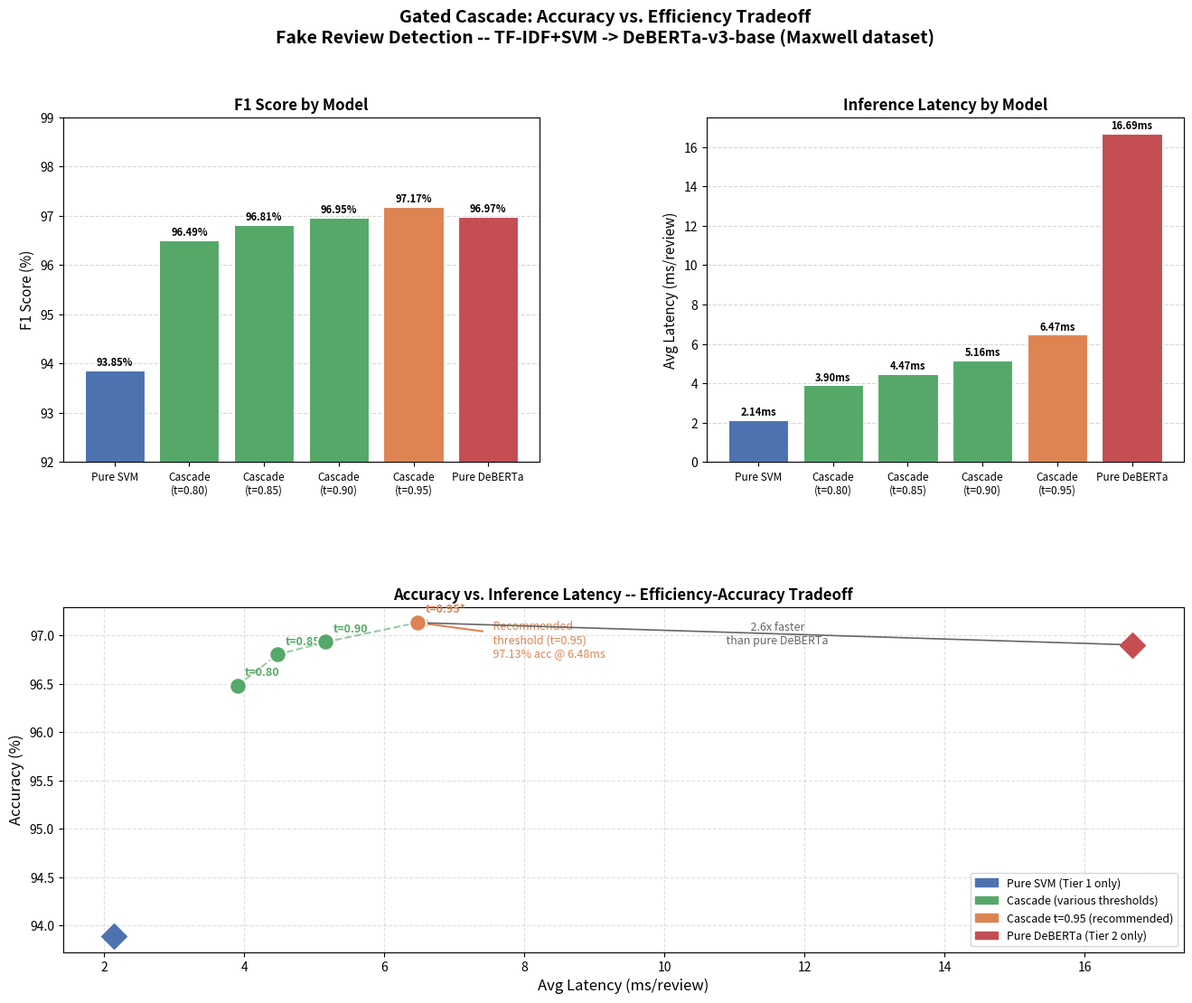

Generate this figure with matplotlib:
"""
Step 7: Generate results visualization charts for the internship report.

Uses the Maxwell-only cascade results (clean, validated labels).

Usage (from project root, with venv activated):
    python src\\07_visualize_results.py
"""

import os
import matplotlib.pyplot as plt
import matplotlib.patches as mpatches
from matplotlib.gridspec import GridSpec

OUTPUT_DIR = "outputs"

# Maxwell-only results from 05_cascade_eval.py
RESULTS = {
    "models":     ["Pure SVM", "Cascade\n(t=0.80)", "Cascade\n(t=0.85)",
                   "Cascade\n(t=0.90)", "Cascade\n(t=0.95)", "Pure DeBERTa"],
    "accuracy":   [0.9389, 0.9648, 0.9680, 0.9693, 0.9713, 0.9690],
    "f1":         [0.9385, 0.9649, 0.9681, 0.9695, 0.9717, 0.9697],
    "latency_ms": [2.137,  3.903,  4.475,  5.161,  6.475,  16.686],
    "escalation": [0.000,  0.106,  0.140,  0.181,  0.260,  1.000],
}

C_SVM      = "#4C72B0"
C_CASCADE  = "#55A868"
C_DEBERTA  = "#C44E52"
C_HIGHLIGHT= "#DD8452"   # recommended threshold


def make_charts():
    os.makedirs(OUTPUT_DIR, exist_ok=True)

    fig = plt.figure(figsize=(16, 12))
    fig.suptitle(
        "Gated Cascade: Accuracy vs. Efficiency Tradeoff\n"
        "Fake Review Detection -- TF-IDF+SVM -> DeBERTa-v3-base (Maxwell dataset)",
        fontsize=14, fontweight="bold", y=0.98
    )
    gs = GridSpec(2, 2, figure=fig, hspace=0.42, wspace=0.35)

    models     = RESULTS["models"]
    accuracy   = RESULTS["accuracy"]
    f1         = RESULTS["f1"]
    latency    = RESULTS["latency_ms"]

    # t=0.95 is now the recommended threshold (index 4)
    bar_colors = [C_SVM, C_CASCADE, C_CASCADE, C_CASCADE, C_HIGHLIGHT, C_DEBERTA]

    # Chart 1: F1 comparison
    ax1 = fig.add_subplot(gs[0, 0])
    bars = ax1.bar(models, [v * 100 for v in f1], color=bar_colors,
                   edgecolor="white", linewidth=0.8, zorder=3)
    ax1.set_ylim(92, 99)
    ax1.set_ylabel("F1 Score (%)", fontsize=11)
    ax1.set_title("F1 Score by Model", fontsize=12, fontweight="bold")
    ax1.yaxis.grid(True, linestyle="--", alpha=0.5, zorder=0)
    ax1.set_axisbelow(True)
    ax1.tick_params(axis="x", labelsize=8.5)
    for bar, val in zip(bars, f1):
        ax1.text(bar.get_x() + bar.get_width() / 2, bar.get_height() + 0.05,
                 f"{val*100:.2f}%", ha="center", va="bottom", fontsize=8, fontweight="bold")

    # Chart 2: Latency comparison
    ax2 = fig.add_subplot(gs[0, 1])
    bars2 = ax2.bar(models, latency, color=bar_colors,
                    edgecolor="white", linewidth=0.8, zorder=3)
    ax2.set_ylabel("Avg Latency (ms/review)", fontsize=11)
    ax2.set_title("Inference Latency by Model", fontsize=12, fontweight="bold")
    ax2.yaxis.grid(True, linestyle="--", alpha=0.5, zorder=0)
    ax2.set_axisbelow(True)
    ax2.tick_params(axis="x", labelsize=8.5)
    for bar, val in zip(bars2, latency):
        ax2.text(bar.get_x() + bar.get_width() / 2, bar.get_height() + 0.1,
                 f"{val:.2f}ms", ha="center", va="bottom", fontsize=8, fontweight="bold")

    # Chart 3: Accuracy vs Latency tradeoff (main result)
    ax3 = fig.add_subplot(gs[1, :])

    ax3.scatter([latency[0]], [accuracy[0] * 100], color=C_SVM, s=200,
                zorder=5, marker="D", label="Pure SVM")
    ax3.scatter([latency[-1]], [accuracy[-1] * 100], color=C_DEBERTA, s=200,
                zorder=5, marker="D", label="Pure DeBERTa")

    casc_latency  = latency[1:5]
    casc_accuracy = [v * 100 for v in accuracy[1:5]]
    casc_labels   = ["t=0.80", "t=0.85", "t=0.90", "t=0.95*"]
    casc_colors   = [C_CASCADE, C_CASCADE, C_CASCADE, C_HIGHLIGHT]

    ax3.plot(casc_latency, casc_accuracy, color=C_CASCADE, linewidth=1.5,
             linestyle="--", alpha=0.6, zorder=3)
    for lx, ay, lbl, col in zip(casc_latency, casc_accuracy, casc_labels, casc_colors):
        ax3.scatter([lx], [ay], color=col, s=180, zorder=6,
                    edgecolors="white", linewidth=1.5)
        ax3.annotate(lbl, (lx, ay), textcoords="offset points", xytext=(6, 8),
                     fontsize=9, color=col, fontweight="bold")

    ax3.annotate(
        "  Recommended\n  threshold (t=0.95)\n  97.13% acc @ 6.48ms",
        xy=(latency[4], accuracy[4] * 100),
        xytext=(latency[4] + 1.0, accuracy[4] * 100 - 0.35),
        fontsize=9, color=C_HIGHLIGHT,
        arrowprops=dict(arrowstyle="->", color=C_HIGHLIGHT, lw=1.5)
    )

    speedup = latency[-1] / latency[4]
    ax3.annotate(f"  {speedup:.1f}x faster\n  than pure DeBERTa",
                 xy=((latency[4] + latency[-1]) / 2, (accuracy[4] + accuracy[-1]) / 2 * 100 - 0.1),
                 fontsize=9, color="#666666", ha="center")
    ax3.annotate("", xy=(latency[-1], accuracy[-1] * 100), xytext=(latency[4], accuracy[4] * 100),
                 arrowprops=dict(arrowstyle="<->", color="#666666", lw=1.2))

    ax3.set_xlabel("Avg Latency (ms/review)", fontsize=12)
    ax3.set_ylabel("Accuracy (%)", fontsize=12)
    ax3.set_title("Accuracy vs. Inference Latency -- Efficiency-Accuracy Tradeoff",
                  fontsize=12, fontweight="bold")
    ax3.yaxis.grid(True, linestyle="--", alpha=0.4)
    ax3.xaxis.grid(True, linestyle="--", alpha=0.4)
    ax3.set_axisbelow(True)

    legend_patches = [
        mpatches.Patch(color=C_SVM, label="Pure SVM (Tier 1 only)"),
        mpatches.Patch(color=C_CASCADE, label="Cascade (various thresholds)"),
        mpatches.Patch(color=C_HIGHLIGHT, label="Cascade t=0.95 (recommended)"),
        mpatches.Patch(color=C_DEBERTA, label="Pure DeBERTa (Tier 2 only)"),
    ]
    ax3.legend(handles=legend_patches, loc="lower right", fontsize=9)

    plt.savefig(os.path.join(OUTPUT_DIR, "cascade_results_chart.png"), dpi=150, bbox_inches="tight")
    plt.savefig(os.path.join(OUTPUT_DIR, "cascade_results_chart.pdf"), bbox_inches="tight")
    print(f"Saved cascade_results_chart.png and .pdf to {OUTPUT_DIR}/")
    plt.show()


if __name__ == "__main__":
    make_charts()
